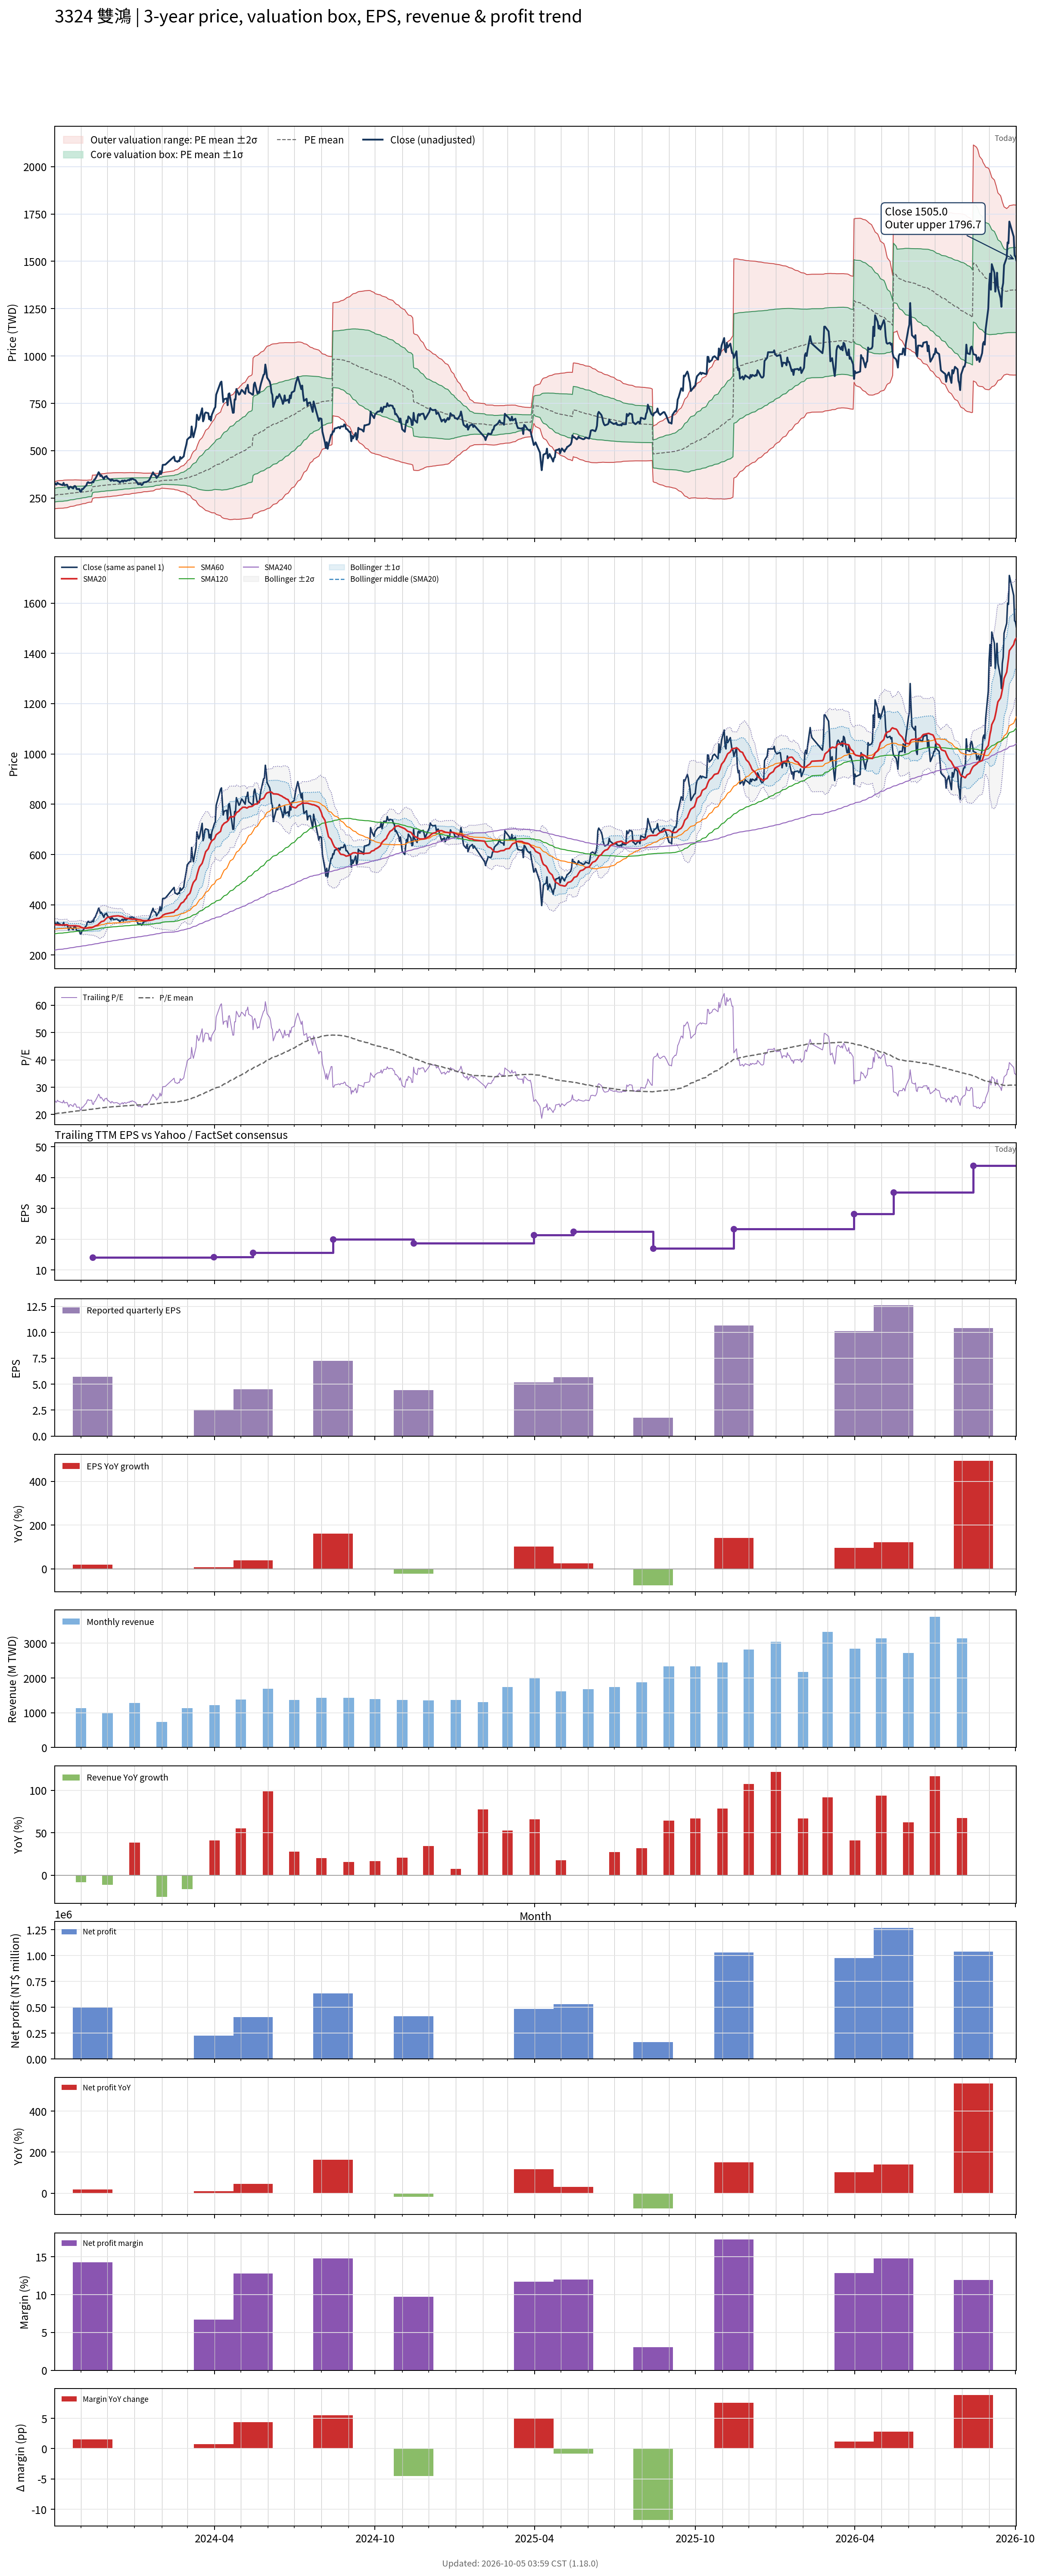

Data behind this chart, as committed beside it:
# chart-version: skill-stock-dynamic-val…
date, close, available_date, period_end, eps, ttm_eps, pe, pe_mean, pe_std, price_m2, price_m1, price_mean, price_p1, price_p2, forward_eps, forward_pe, forward_pe_mean, forward_pe_std, forward_price_m2, forward_price_m1, forward_price_mean, forward_price_p1, forward_price_p2, sma20
2023-10-02, 330, 2023-08-14, 2023-06-30, 2.78, 13.11, 25.17, 20.25, 2.737, 193.7, 229.6, 265.5, 301.3, 337.2, , , , , , , , , , 319.6
2023-10-03, 322.5, 2023-08-14, 2023-06-30, 2.78, 13.11, 24.6, 20.31, 2.75, 194.2, 230.2, 266.3, 302.3, 338.4, , , , , , , , , , 320.4
2023-10-04, 321, 2023-08-14, 2023-06-30, 2.78, 13.11, 24.49, 20.37, 2.762, 194.6, 230.9, 267.1, 303.3, 339.5, , , , , , , , , , 320.5
2023-10-05, 331, 2023-08-14, 2023-06-30, 2.78, 13.11, 25.25, 20.44, 2.78, 195.1, 231.5, 268, 304.4, 340.9, , , , , , , , , , 320.2
2023-10-06, 326, 2023-08-14, 2023-06-30, 2.78, 13.11, 24.87, 20.51, 2.789, 195.7, 232.3, 268.9, 305.4, 342, , , , , , , , , , 319.6
2023-10-11, 318, 2023-08-14, 2023-06-30, 2.78, 13.11, 24.26, 20.57, 2.792, 196.4, 233, 269.6, 306.2, 342.8, , , , , , , , , , 319.1
2023-10-12, 330, 2023-08-14, 2023-06-30, 2.78, 13.11, 25.17, 20.64, 2.804, 197, 233.8, 270.5, 307.3, 344, , , , , , , , , , 319.9
2023-10-13, 317.5, 2023-08-14, 2023-06-30, 2.78, 13.11, 24.22, 20.7, 2.797, 198, 234.7, 271.4, 308, 344.7, , , , , , , , , , 320.3
2023-10-16, 320.5, 2023-08-14, 2023-06-30, 2.78, 13.11, 24.45, 20.77, 2.788, 199.2, 235.7, 272.3, 308.8, 345.4, , , , , , , , , , 320.5
2023-10-17, 310.5, 2023-08-14, 2023-06-30, 2.78, 13.11, 23.68, 20.83, 2.762, 200.7, 236.9, 273.1, 309.3, 345.6, , , , , , , , , , 318.9
2023-10-18, 298.5, 2023-08-14, 2023-06-30, 2.78, 13.11, 22.77, 20.89, 2.734, 202.2, 238, 273.8, 309.7, 345.5, , , , , , , , , , 316.6
2023-10-19, 308.5, 2023-08-14, 2023-06-30, 2.78, 13.11, 23.53, 20.96, 2.698, 204, 239.4, 274.7, 310.1, 345.5, , , , , , , , , , 316.4
2023-10-20, 310, 2023-08-14, 2023-06-30, 2.78, 13.11, 23.65, 21.02, 2.663, 205.8, 240.7, 275.6, 310.5, 345.4, , , , , , , , , , 316.5
2023-10-23, 300.5, 2023-08-14, 2023-06-30, 2.78, 13.11, 22.92, 21.07, 2.642, 207, 241.6, 276.3, 310.9, 345.5, , , , , , , , , , 316.4
2023-10-24, 312, 2023-08-14, 2023-06-30, 2.78, 13.11, 23.8, 21.13, 2.626, 208.2, 242.6, 277, 311.4, 345.9, , , , , , , , , , 316.6
2023-10-25, 314, 2023-08-14, 2023-06-30, 2.78, 13.11, 23.95, 21.19, 2.61, 209.3, 243.6, 277.8, 312, 346.2, , , , , , , , , , 316.8
2023-10-26, 309, 2023-08-14, 2023-06-30, 2.78, 13.11, 23.57, 21.25, 2.573, 211.1, 244.9, 278.6, 312.4, 346.1, , , , , , , , , , 316.6
2023-10-27, 297, 2023-08-14, 2023-06-30, 2.78, 13.11, 22.65, 21.31, 2.531, 213, 246.2, 279.3, 312.5, 345.7, , , , , , , , , , 315.7
2023-10-30, 297.5, 2023-08-14, 2023-06-30, 2.78, 13.11, 22.69, 21.36, 2.493, 214.7, 247.3, 280, 312.7, 345.4, , , , , , , , , , 314.6
2023-10-31, 284.5, 2023-08-14, 2023-06-30, 2.78, 13.11, 21.7, 21.4, 2.461, 216, 248.3, 280.5, 312.8, 345.1, , , , , , , , , , 312.9
2023-11-01, 283.5, 2023-08-14, 2023-06-30, 2.78, 13.11, 21.62, 21.43, 2.434, 217.2, 249.1, 281, 312.9, 344.8, , , , , , , , , , 310.6
2023-11-02, 297.5, 2023-08-14, 2023-06-30, 2.78, 13.11, 22.69, 21.48, 2.403, 218.6, 250.1, 281.6, 313.1, 344.6, , , , , , , , , , 309.4
2023-11-03, 297, 2023-08-14, 2023-06-30, 2.78, 13.11, 22.65, 21.53, 2.367, 220.2, 251.2, 282.2, 313.3, 344.3, , , , , , , , , , 308.1
2023-11-06, 313, 2023-08-14, 2023-06-30, 2.78, 13.11, 23.87, 21.59, 2.338, 221.7, 252.4, 283, 313.7, 344.3, , , , , , , , , , 307.2
2023-11-07, 316.5, 2023-08-14, 2023-06-30, 2.78, 13.11, 24.14, 21.66, 2.292, 223.8, 253.8, 283.9, 314, 344, , , , , , , , , , 306.8
2023-11-08, 330, 2023-08-14, 2023-06-30, 2.78, 13.11, 25.17, 21.73, 2.264, 225.5, 255.2, 284.9, 314.5, 344.2, , , , , , , , , , 307.4
2023-11-09, 334, 2023-08-14, 2023-06-30, 2.78, 13.11, 25.48, 21.8, 2.25, 226.8, 256.3, 285.8, 315.3, 344.8, , , , , , , , , , 307.6
2023-11-10, 330, 2023-08-14, 2023-06-30, 2.78, 13.11, 25.17, 21.86, 2.241, 227.8, 257.2, 286.6, 315.9, 345.3, , , , , , , , , , 308.2
2023-11-13, 331, 2023-08-14, 2023-06-30, 2.78, 13.11, 25.25, 21.92, 2.236, 228.7, 258, 287.3, 316.7, 346, , , , , , , , , , 308.7
2023-11-14, 336, 2023-11-14, 2023-09-30, 5.71, 14.08, 23.86, 21.97, 2.204, 247.3, 278.3, 309.4, 340.4, 371.4, , , , , , , , , , 310
2023-11-15, 333, 2023-11-14, 2023-09-30, 5.71, 14.08, 23.65, 22.03, 2.165, 249.1, 279.6, 310.1, 340.6, 371.1, , , , , , , , , , 311.7
2023-11-16, 347.5, 2023-11-14, 2023-09-30, 5.71, 14.08, 24.68, 22.09, 2.136, 250.8, 280.9, 311, 341, 371.1, , , , , , , , , , 313.7
2023-11-17, 350, 2023-11-14, 2023-09-30, 5.71, 14.08, 24.86, 22.14, 2.131, 251.7, 281.7, 311.7, 341.7, 371.7, , , , , , , , , , 315.7
2023-11-20, 376, 2023-11-14, 2023-09-30, 5.71, 14.08, 26.7, 22.2, 2.155, 251.9, 282.2, 312.5, 342.9, 373.2, , , , , , , , , , 319.4
2023-11-21, 386.5, 2023-11-14, 2023-09-30, 5.71, 14.08, 27.45, 22.27, 2.186, 252, 282.8, 313.5, 344.3, 375.1, , , , , , , , , , 323.2
2023-11-22, 379.5, 2023-11-14, 2023-09-30, 5.71, 14.08, 26.95, 22.34, 2.203, 252.5, 283.5, 314.5, 345.5, 376.5, , , , , , , , , , 326.4
2023-11-23, 366, 2023-11-14, 2023-09-30, 5.71, 14.08, 25.99, 22.4, 2.202, 253.4, 284.4, 315.4, 346.4, 377.4, , , , , , , , , , 329.3
2023-11-24, 370.5, 2023-11-14, 2023-09-30, 5.71, 14.08, 26.31, 22.46, 2.202, 254.3, 285.3, 316.3, 347.3, 378.3, , , , , , , , , , 333
2023-11-27, 350, 2023-11-14, 2023-09-30, 5.71, 14.08, 24.86, 22.51, 2.198, 255, 285.9, 316.9, 347.8, 378.8, , , , , , , , , , 335.6
2023-11-28, 362, 2023-11-14, 2023-09-30, 5.71, 14.08, 25.71, 22.56, 2.198, 255.7, 286.7, 317.6, 348.6, 379.5, , , , , , , , , , 339.5
2023-11-29, 363, 2023-11-14, 2023-09-30, 5.71, 14.08, 25.78, 22.61, 2.202, 256.3, 287.3, 318.3, 349.3, 380.3, , , , , , , , , , 343.4
2023-11-30, 366, 2023-11-14, 2023-09-30, 5.71, 14.08, 25.99, 22.66, 2.213, 256.7, 287.8, 319, 350.2, 381.3, , , , , , , , , , 346.9
2023-12-01, 356.5, 2023-11-14, 2023-09-30, 5.71, 14.08, 25.32, 22.7, 2.21, 257.4, 288.5, 319.7, 350.8, 381.9, , , , , , , , , , 349.9
2023-12-04, 346, 2023-11-14, 2023-09-30, 5.71, 14.08, 24.57, 22.74, 2.209, 257.9, 289, 320.1, 351.2, 382.3, , , , , , , , , , 351.5
2023-12-05, 340.5, 2023-11-14, 2023-09-30, 5.71, 14.08, 24.18, 22.77, 2.199, 258.7, 289.6, 320.6, 351.6, 382.5, , , , , , , , , , 352.7
2023-12-06, 349, 2023-11-14, 2023-09-30, 5.71, 14.08, 24.79, 22.81, 2.195, 259.3, 290.2, 321.1, 352, 382.9, , , , , , , , , , 353.6
2023-12-07, 346, 2023-11-14, 2023-09-30, 5.71, 14.08, 24.57, 22.84, 2.187, 260.1, 290.8, 321.6, 352.4, 383.2, , , , , , , , , , 354.2
2023-12-08, 341, 2023-11-14, 2023-09-30, 5.71, 14.08, 24.22, 22.87, 2.182, 260.6, 291.3, 322, 352.8, 383.5, , , , , , , , , , 354.8
2023-12-11, 343, 2023-11-14, 2023-09-30, 5.71, 14.08, 24.36, 22.91, 2.172, 261.4, 292, 322.5, 353.1, 383.7, , , , , , , , , , 355.4
2023-12-12, 343, 2023-11-14, 2023-09-30, 5.71, 14.08, 24.36, 22.95, 2.156, 262.4, 292.7, 323.1, 353.4, 383.8, , , , , , , , , , 355.8
2023-12-13, 339, 2023-11-14, 2023-09-30, 5.71, 14.08, 24.08, 22.98, 2.145, 263.1, 293.3, 323.5, 353.7, 383.9, , , , , , , , , , 356.1
2023-12-14, 339, 2023-11-14, 2023-09-30, 5.71, 14.08, 24.08, 23.01, 2.132, 263.9, 294, 324, 354, 384, , , , , , , , , , 355.6
2023-12-15, 332.5, 2023-11-14, 2023-09-30, 5.71, 14.08, 23.62, 23.04, 2.12, 264.6, 294.5, 324.3, 354.2, 384, , , , , , , , , , 354.8
2023-12-18, 342.5, 2023-11-14, 2023-09-30, 5.71, 14.08, 24.33, 23.08, 2.092, 266.1, 295.5, 325, 354.4, 383.9, , , , , , , , , , 353.1
2023-12-19, 335.5, 2023-11-14, 2023-09-30, 5.71, 14.08, 23.83, 23.12, 2.059, 267.6, 296.5, 325.5, 354.5, 383.5, , , , , , , , , , 350.5
2023-12-20, 342.5, 2023-11-14, 2023-09-30, 5.71, 14.08, 24.33, 23.16, 2.033, 268.9, 297.5, 326.1, 354.7, 383.4, , , , , , , , , , 348.7
2023-12-21, 343, 2023-11-14, 2023-09-30, 5.71, 14.08, 24.36, 23.19, 2.021, 269.6, 298.1, 326.6, 355, 383.5, , , , , , , , , , 347.5
2023-12-22, 339, 2023-11-14, 2023-09-30, 5.71, 14.08, 24.08, 23.21, 2.02, 269.9, 298.4, 326.8, 355.2, 383.7, , , , , , , , , , 345.9
2023-12-25, 346, 2023-11-14, 2023-09-30, 5.71, 14.08, 24.57, 23.23, 2.022, 270.1, 298.6, 327.1, 355.5, 384, , , , , , , , , , 345.8
... 670 more rows
